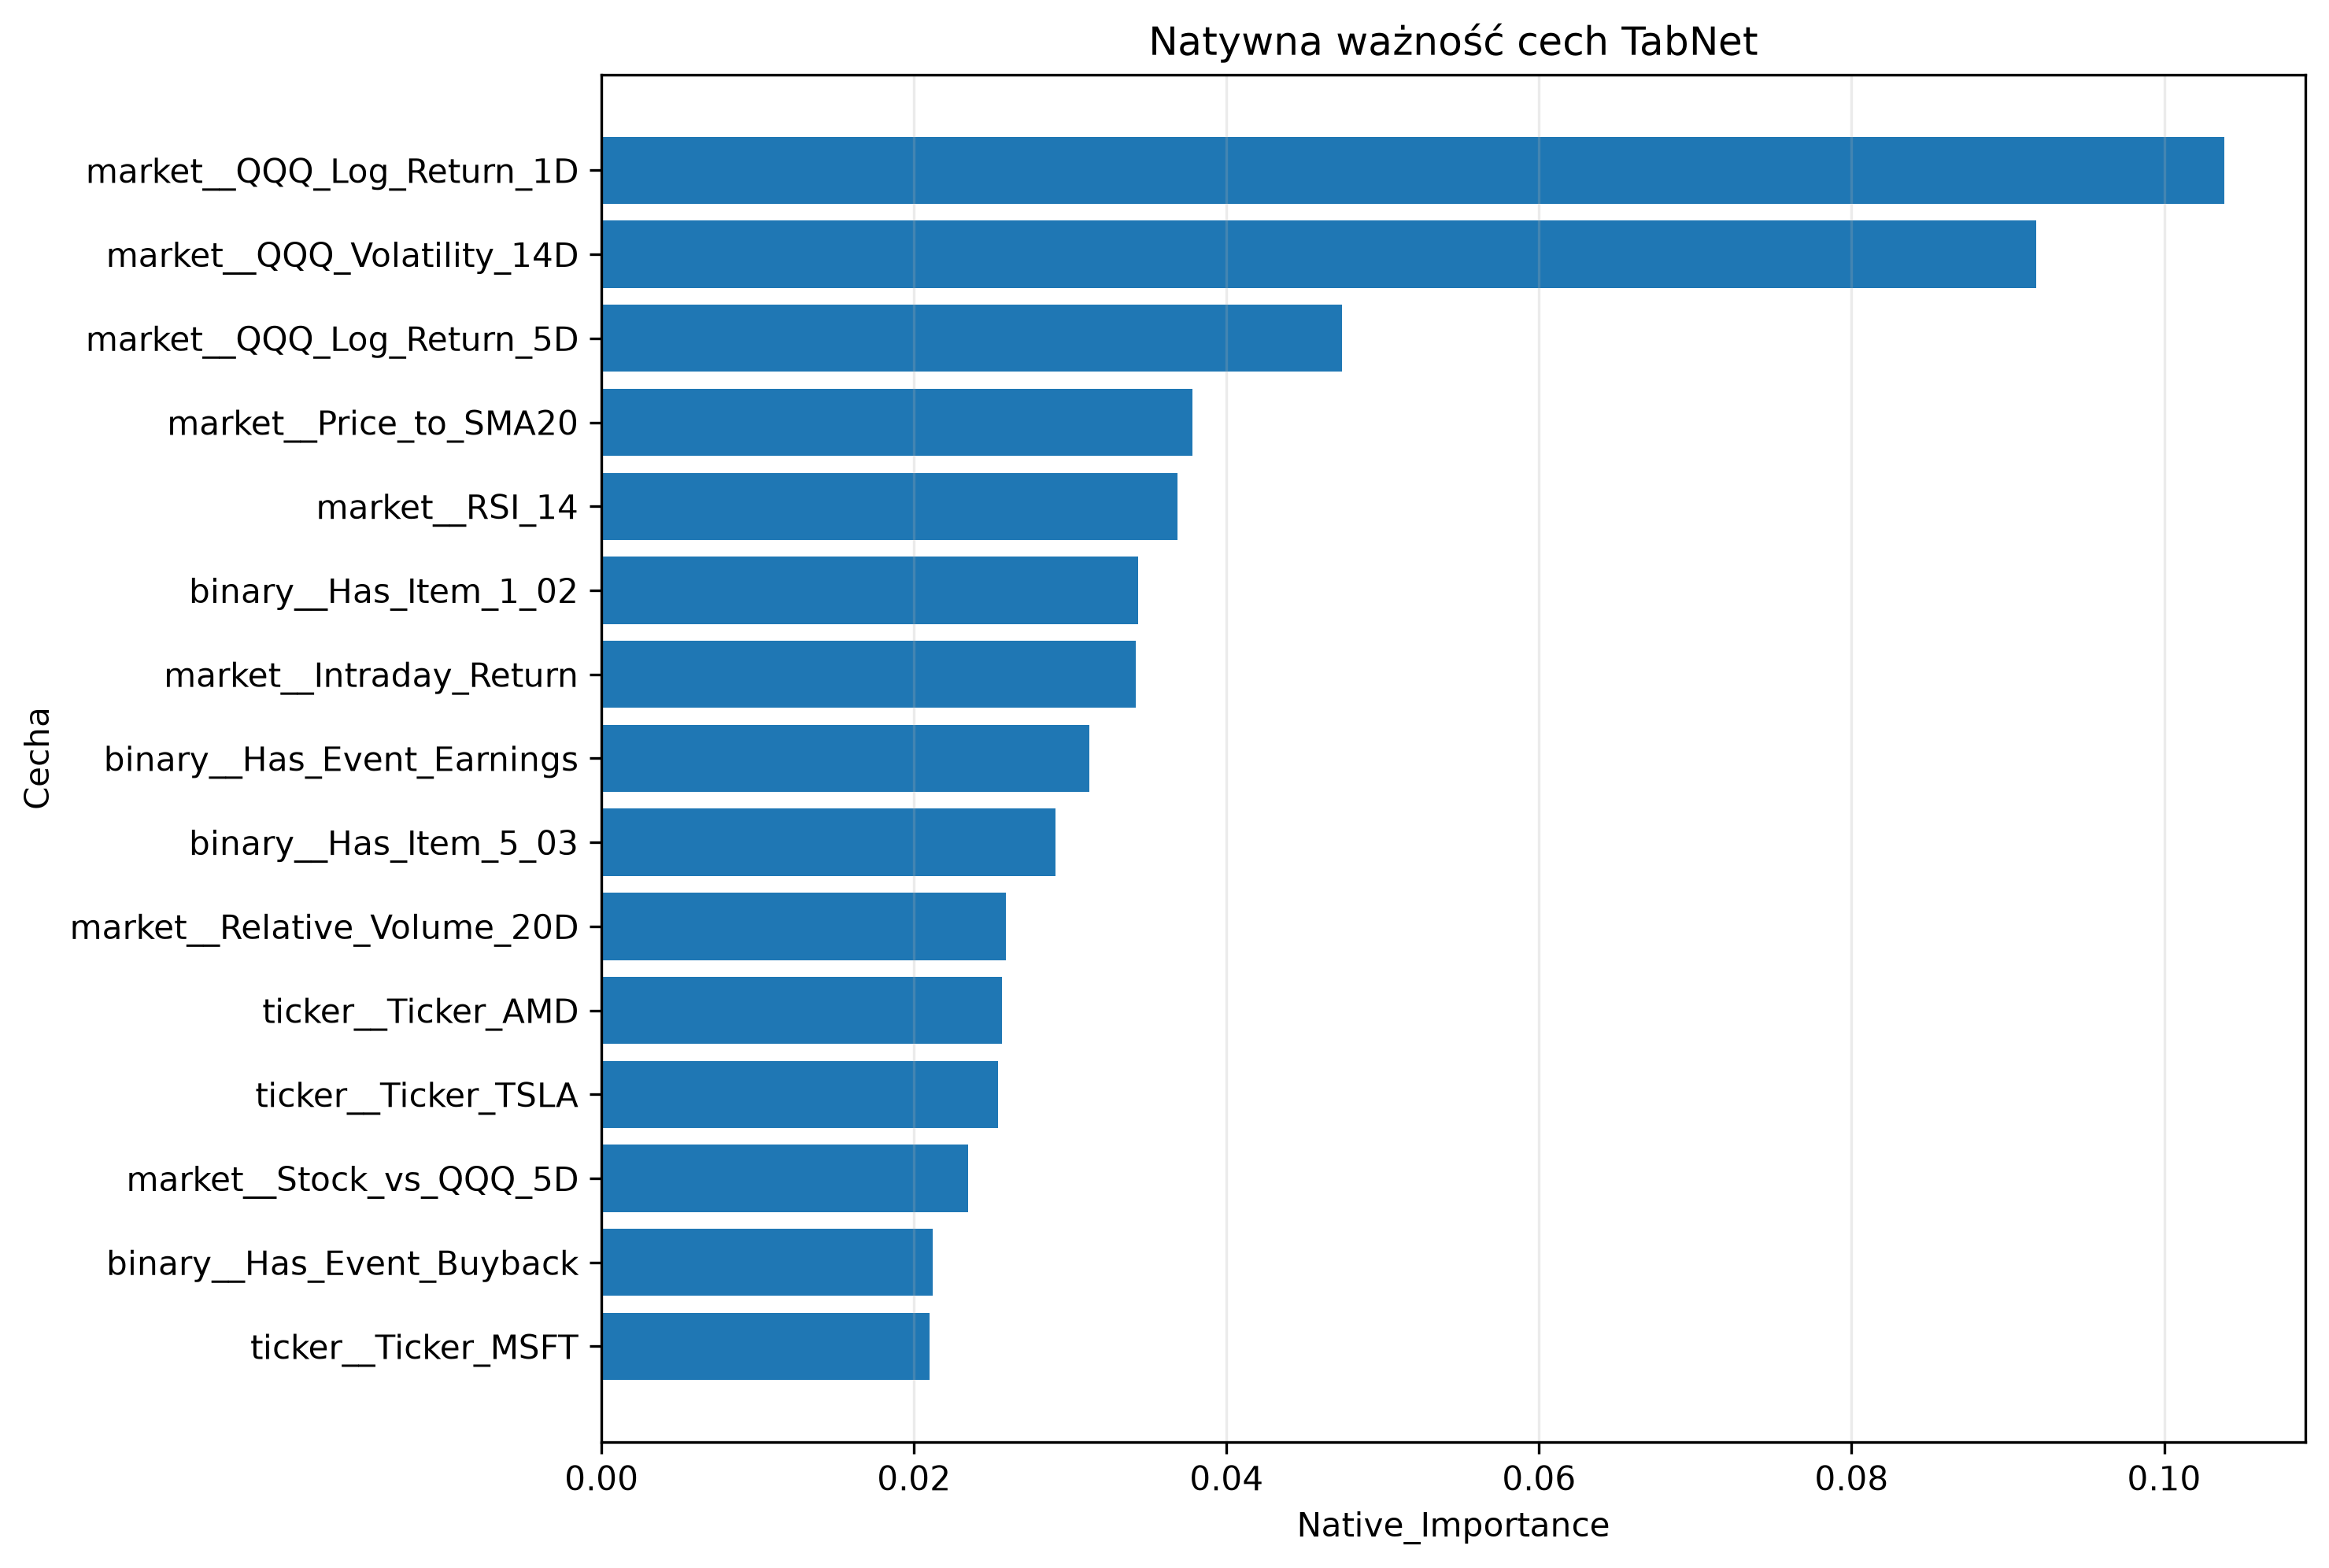

Source data for this figure (header and first rows):
Feature, Native_Importance, Rank
market__QQQ_Log_Return_1D, 0.1038, 1
market__QQQ_Volatility_14D, 0.09184, 2
market__QQQ_Log_Return_5D, 0.04737, 3
market__Price_to_SMA20, 0.03782, 4
market__RSI_14, 0.03688, 5
binary__Has_Item_1_02, 0.03434, 6
market__Intraday_Return, 0.03418, 7
binary__Has_Event_Earnings, 0.0312, 8
binary__Has_Item_5_03, 0.02904, 9
market__Relative_Volume_20D, 0.0259, 10
ticker__Ticker_AMD, 0.02565, 11
ticker__Ticker_TSLA, 0.02538, 12
market__Stock_vs_QQQ_5D, 0.02347, 13
binary__Has_Event_Buyback, 0.02118, 14
ticker__Ticker_MSFT, 0.02101, 15
binary__Has_EX99, 0.02097, 16
binary__Has_Item_7_01, 0.02095, 17
binary__Has_Event_Guidance, 0.0209, 18
binary__Has_Item_5_02, 0.02053, 19
market__QQQ_Log_Return_3D, 0.02033, 20
market__Stock_vs_QQQ_3D, 0.01967, 21
ticker__Ticker_AMZN, 0.01951, 22
market__Volatility_14D, 0.01919, 23
ticker__Ticker_INTC, 0.01735, 24
binary__Has_Item_5_07, 0.01734, 25
ticker__Ticker_QCOM, 0.01718, 26
market__Daily_Range, 0.01661, 27
binary__Has_Item_2_02, 0.01602, 28
ticker__Ticker_AVGO, 0.01546, 29
ticker__Ticker_ADBE, 0.01495, 30
ticker__Ticker_NFLX, 0.01482, 31
binary__Has_Item_2_03, 0.01457, 32
ticker__Ticker_GOOGL, 0.01415, 33
market__Stock_vs_QQQ_1D, 0.01384, 34
binary__Has_Item_1_01, 0.01378, 35
binary__Has_Item_8_01, 0.01328, 36
ticker__Ticker_AAPL, 0.01322, 37
ticker__Ticker_NVDA, 0.01243, 38
ticker__Ticker_META, 0.01232, 39
binary__Has_Item_2_01, 0.01151, 40
